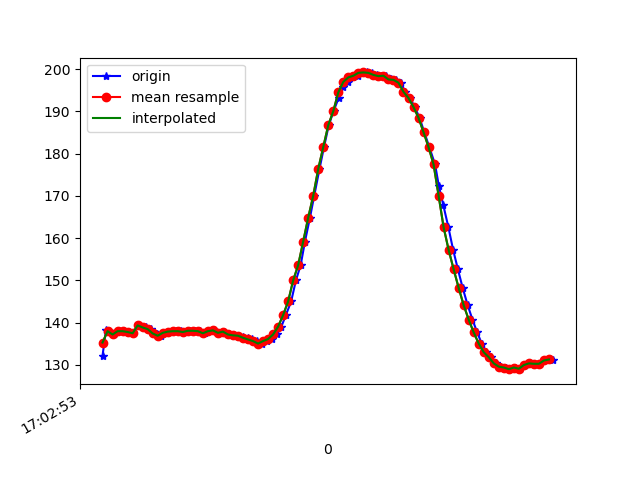

Values plotted in this chart, from the file beside it:
1618851773380, 1547469284223990, 132.22656, -264.45312, -50.0
1618851773394, 1547469303299805, 138.4, -264.2, -53.71
1618851773407, 1547469322528226, 138, -264.6, -53.12
1618851773425, 1547469341573520, 137.2, -264.5, -53.61
1618851773446, 1547469360618814, 138, -264.4, -53.71
1618851773463, 1547469379664107, 138, -264.6, -54.69
1618851773486, 1547469398709401, 137.8, -264.1, -54.39
1618851773501, 1547469417785216, 137.5, -263.9, -54.39
1618851773522, 1547469436769467, 139.4, -263.9, -54.1
1618851773552, 1547469456150495, 138.9, -264.5, -53.61
1618851773575, 1547469475226310, 138.5, -263.9, -54.1
1618851773584, 1547469494454731, 137.7, -264.4, -53.42
1618851773597, 1547469513713674, 137.2, -264.5, -53.61
1618851773615, 1547469532697925, 136.9, -264.2, -53.42
1618851773634, 1547469551682176, 137.6, -264.6, -52.73
1618851773656, 1547469570727470, 137.9, -263.9, -52.73
1618851773672, 1547469589742242, 138, -264.7, -53.71
1618851773693, 1547469608787535, 138, -264, -53.12
1618851773711, 1547469627863350, 137.8, -264.2, -53.71
1618851773730, 1547469646939165, 138.1, -264.5, -53.61
1618851773750, 1547469665984459, 138.1, -264.2, -53.71
1618851773768, 1547469685060274, 138, -264.5, -53.81
1618851773790, 1547469704237453, 137.5, -263.9, -53.03
1618851773806, 1547469723313268, 138, -264.2, -53.42
1618851773826, 1547469742328041, 138.2, -263.6, -53.71
1618851773845, 1547469761342813, 137.6, -264.6, -53.42
1618851773863, 1547469780449149, 137.9, -264.6, -53.71
1618851773882, 1547469799494443, 137.2, -264.3, -53.61
1618851773902, 1547469818631300, 137, -264, -53.42
1618851773920, 1547469837585030, 136.9, -264.4, -52.64
1618851773941, 1547469856660845, 136.5, -264.6, -53.42
1618851773959, 1547469875706139, 136.3, -264.7, -53.12
1618851773977, 1547469894720911, 136, -264.8, -53.61
1618851773996, 1547469913827247, 135.6, -264.6, -53.32
1618851774016, 1547469932811498, 135.1, -264.6, -53.42
1618851774035, 1547469951826270, 135.6, -263.9, -51.66
1618851774054, 1547469970932607, 136.1, -263.1, -51.66
1618851774075, 1547469989947379, 137.2, -262.6, -51.56
1618851774093, 1547470009053715, 139.1, -260.9, -50.59
1618851774111, 1547470028037966, 141.8, -260.4, -50.98
1618851774132, 1547470047022217, 145, -259.9, -51.76
1618851774151, 1547470066098032, 150.0, -259.8, -53.03
1618851774170, 1547470085112804, 153.6, -260.4, -53.32
1618851774187, 1547470104188619, 159.2, -260.8, -54.49
1618851774207, 1547470123233913, 164.8, -262.4, -54.3
1618851774224, 1547470142279207, 170, -264, -53.71
1618851774245, 1547470161385543, 176.4, -265.3, -53.12
1618851774263, 1547470180491879, 181.5, -266.1, -50.98
1618851774282, 1547470199567694, 186.7, -267.3, -48.24
1618851774301, 1547470218582466, 190, -268, -44.04
1618851774322, 1547470237658281, 193.3, -268.8, -40.53
1618851774339, 1547470256703575, 195.7, -269, -38.48
1618851774358, 1547470275748868, 197, -268.7, -35.74
1618851774378, 1547470294702598, 198, -269.2, -33.3
1618851774399, 1547470313808934, 198.4, -268.8, -30.66
1618851774415, 1547470332854228, 199.1, -268.6, -29.69
1618851774436, 1547470351899522, 199.2, -268.4, -28.61
1618851774453, 1547470370914294, 199.1, -267.7, -27.64
1618851774473, 1547470389929066, 198.6, -266.9, -27.34
1618851774492, 1547470409004881, 198.3, -266.4, -28.61
1618851774511, 1547470428111217, 198.4, -266.3, -29
... 35 more rows
